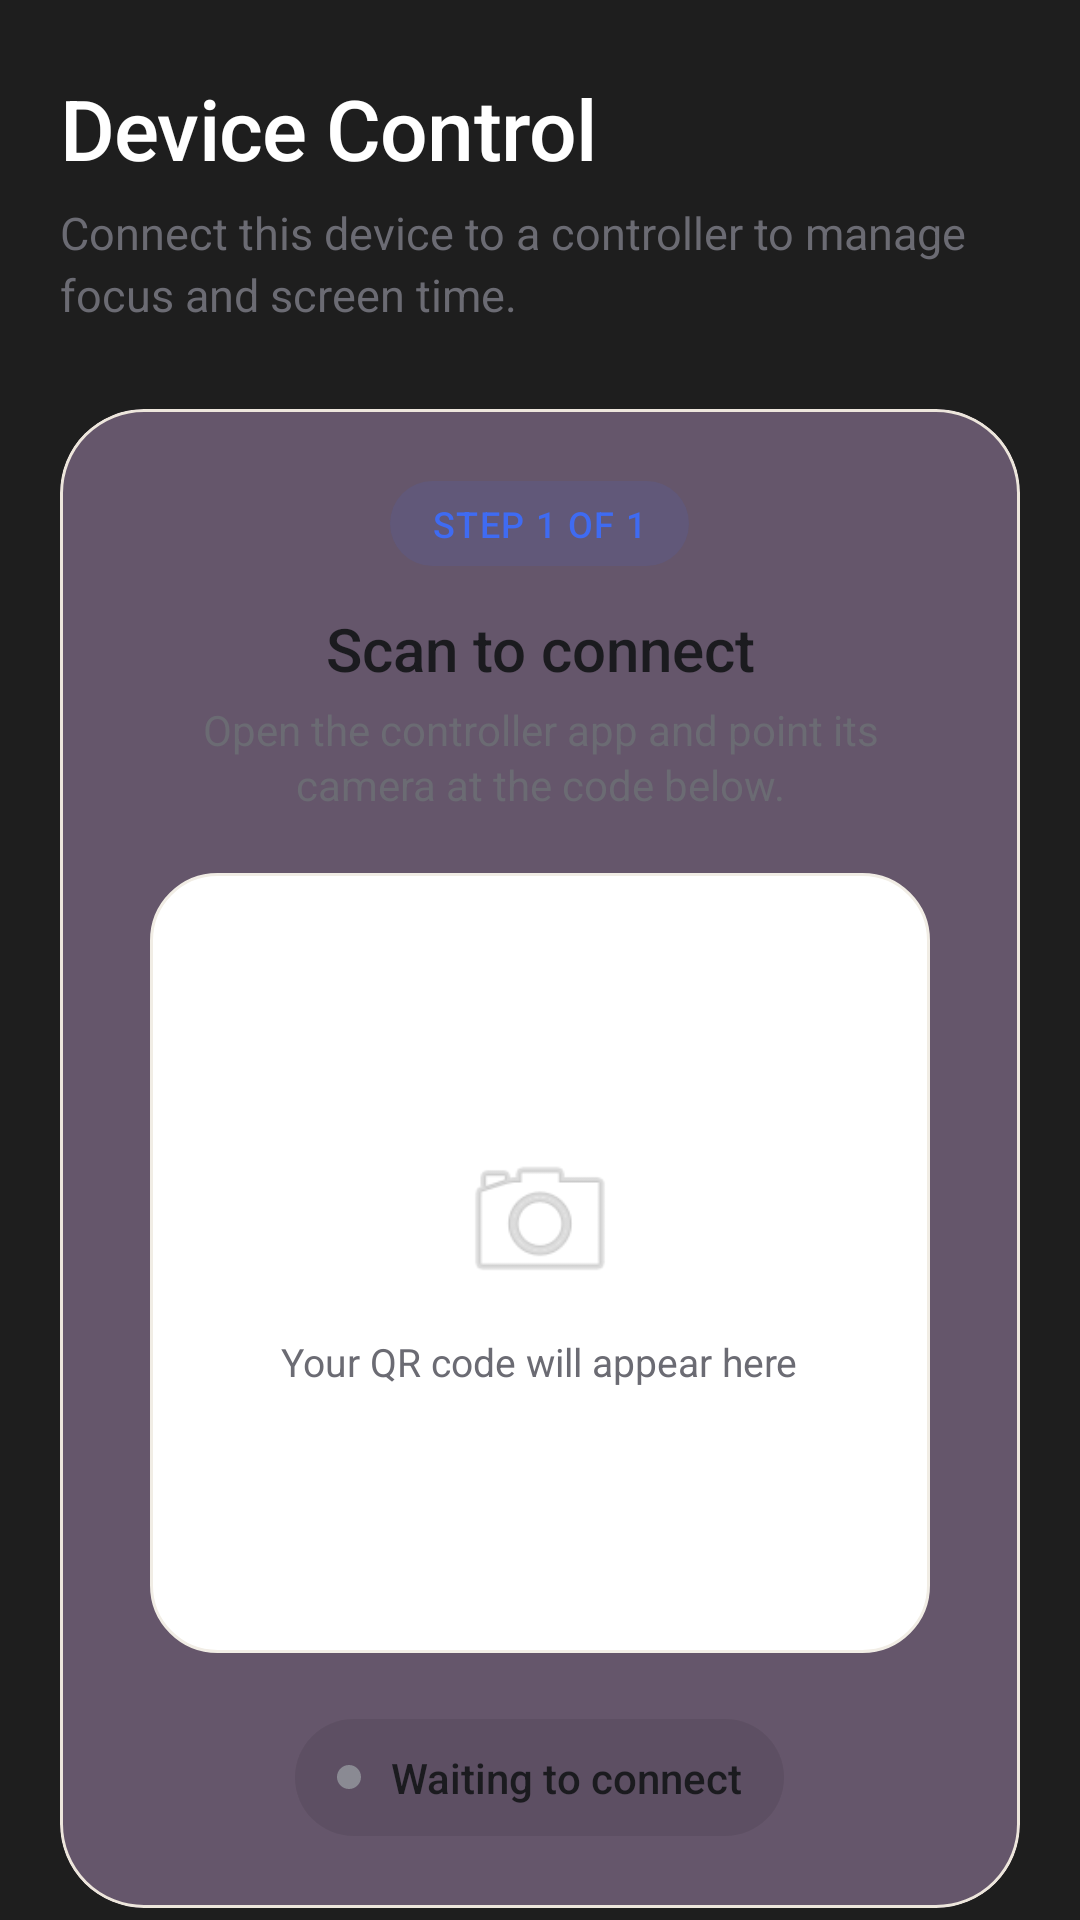

Android layout source for this screen:
<!-- AndroidManifest.xml: application theme Theme.EduLock -->
<!-- res/layout/fragment_restrict.xml -->
<?xml version="1.0" encoding="utf-8"?>
<androidx.core.widget.NestedScrollView
    xmlns:android="http://schemas.android.com/apk/res/android"
    xmlns:app="http://schemas.android.com/apk/res-auto"
    xmlns:tools="http://schemas.android.com/tools"
    android:layout_width="match_parent"
    android:layout_height="match_parent"
    android:background="@color/background_dark"
    android:fillViewport="true">

    <LinearLayout
        android:layout_width="match_parent"
        android:layout_height="wrap_content"
        android:orientation="vertical"
        android:paddingHorizontal="20dp"
        android:paddingTop="24dp"
        android:paddingBottom="32dp">

        
        <TextView
            android:layout_width="wrap_content"
            android:layout_height="wrap_content"
            android:text="Device Control"
            android:textColor="@color/text_primary"
            android:textSize="28sp"
            android:fontFamily="sans-serif-medium"
            android:letterSpacing="-0.01"/>

        <TextView
            android:layout_width="wrap_content"
            android:layout_height="wrap_content"
            android:layout_marginTop="6dp"
            android:text="Connect this device to a controller to manage focus and screen time."
            android:textColor="@color/restrict_text_secondary"
            android:textSize="15sp"
            android:lineSpacingExtra="3dp"/>

        
        <com.google.android.material.card.MaterialCardView
            android:layout_width="match_parent"
            android:layout_height="wrap_content"
            android:layout_marginTop="28dp"
            app:cardBackgroundColor="@color/MudPurple"
            app:cardCornerRadius="28dp"
            app:cardElevation="0dp"
            app:strokeColor="@color/restrict_card_stroke"
            app:strokeWidth="1dp">

            <LinearLayout
                android:layout_width="match_parent"
                android:layout_height="wrap_content"
                android:orientation="vertical"
                android:gravity="center_horizontal"
                android:padding="24dp">

                
                <TextView
                    android:layout_width="wrap_content"
                    android:layout_height="wrap_content"
                    android:background="@drawable/bg_step_pill"
                    android:paddingHorizontal="14dp"
                    android:paddingVertical="6dp"
                    android:text="Step 1 of 1"
                    android:textColor="@color/restrict_accent"
                    android:textSize="12sp"
                    android:fontFamily="sans-serif-medium"
                    android:letterSpacing="0.04"
                    android:textAllCaps="true"/>

                <TextView
                    android:layout_width="match_parent"
                    android:layout_height="wrap_content"
                    android:layout_marginTop="14dp"
                    android:gravity="center"
                    android:text="Scan to connect"
                    android:textColor="@color/restrict_text_primary"
                    android:textSize="20sp"
                    android:fontFamily="sans-serif-medium"/>

                <TextView
                    android:layout_width="match_parent"
                    android:layout_height="wrap_content"
                    android:layout_marginTop="4dp"
                    android:gravity="center"
                    android:text="Open the controller app and point its camera at the code below."
                    android:textColor="@color/restrict_text_secondary"
                    android:textSize="14sp"
                    android:lineSpacingExtra="2dp"/>

                
                <FrameLayout
                    android:layout_width="260dp"
                    android:layout_height="260dp"
                    android:layout_marginTop="20dp"
                    android:background="@drawable/bg_qr_frame">

                    <ImageView
                        android:id="@+id/qrCodeImageView"
                        android:layout_width="match_parent"
                        android:layout_height="match_parent"
                        android:layout_gravity="center"
                        android:padding="18dp"
                        android:contentDescription="QR code"
                        tools:src="@android:drawable/ic_menu_gallery"/>

                    
                    <LinearLayout
                        android:id="@+id/qrPlaceholder"
                        android:layout_width="match_parent"
                        android:layout_height="match_parent"
                        android:orientation="vertical"
                        android:gravity="center"
                        android:padding="24dp">

                        <ImageView
                            android:layout_width="56dp"
                            android:layout_height="56dp"
                            android:src="@android:drawable/ic_menu_camera"
                            android:alpha="0.35"
                            android:contentDescription="@null"/>

                        <TextView
                            android:layout_width="wrap_content"
                            android:layout_height="wrap_content"
                            android:layout_marginTop="10dp"
                            android:text="Your QR code will appear here"
                            android:textColor="@color/restrict_text_secondary"
                            android:textSize="13sp"/>
                    </LinearLayout>
                </FrameLayout>

                
                <LinearLayout
                    android:id="@+id/statusChip"
                    android:layout_width="wrap_content"
                    android:layout_height="wrap_content"
                    android:layout_marginTop="22dp"
                    android:orientation="horizontal"
                    android:gravity="center_vertical"
                    android:background="@drawable/bg_status_chip_neutral"
                    android:paddingHorizontal="14dp"
                    android:paddingVertical="10dp">

                    <View
                        android:id="@+id/statusDot"
                        android:layout_width="8dp"
                        android:layout_height="8dp"
                        android:background="@drawable/bg_status_dot_neutral"/>

                    <TextView
                        android:id="@+id/statusTextView"
                        android:layout_width="wrap_content"
                        android:layout_height="wrap_content"
                        android:layout_marginStart="10dp"
                        android:text="Waiting to connect"
                        android:textColor="@color/restrict_text_primary"
                        android:textSize="14sp"
                        android:fontFamily="sans-serif-medium"/>
                </LinearLayout>
            </LinearLayout>
        </com.google.android.material.card.MaterialCardView>

        
        <com.google.android.material.button.MaterialButton
            android:id="@+id/generateQrButton"
            style="@style/Widget.Material3.Button"
            android:layout_width="match_parent"
            android:layout_height="56dp"
            android:layout_marginTop="20dp"
            android:text="Generate QR code"
            android:textSize="16sp"
            android:textAllCaps="false"
            android:fontFamily="sans-serif-medium"
            app:backgroundTint="@color/restrict_accent"
            app:cornerRadius="28dp"
            app:icon="@android:drawable/ic_menu_share"
            app:iconGravity="textStart"
            app:iconPadding="10dp"/>

        <com.google.android.material.button.MaterialButton
            android:id="@+id/disconnectButton"
            style="@style/Widget.Material3.Button.TonalButton"
            android:layout_width="match_parent"
            android:layout_height="56dp"
            android:layout_marginTop="12dp"
            android:text="Disconnect controller"
            android:textSize="16sp"
            android:textAllCaps="false"
            android:fontFamily="sans-serif-medium"
            android:visibility="gone"
            app:cornerRadius="28dp"
            app:icon="@android:drawable/ic_menu_close_clear_cancel"
            app:iconGravity="textStart"
            app:iconPadding="10dp"/>

        
        <LinearLayout
            android:layout_width="match_parent"
            android:layout_height="wrap_content"
            android:layout_marginTop="22dp"
            android:orientation="horizontal"
            android:padding="14dp"
            android:background="@drawable/bg_tip">

            <ImageView
                android:layout_width="20dp"
                android:layout_height="20dp"
                android:layout_marginTop="2dp"
                android:src="@android:drawable/ic_dialog_info"
                android:contentDescription="@null"
                app:tint="@color/restrict_accent"/>

            <TextView
                android:layout_width="match_parent"
                android:layout_height="wrap_content"
                android:layout_marginStart="12dp"
                android:text="Keep this screen open until the controller confirms the connection. Each code is single-use."
                android:textColor="@color/restrict_text_secondary"
                android:textSize="13sp"
                android:lineSpacingExtra="2dp"/>
        </LinearLayout>
    </LinearLayout>
</androidx.core.widget.NestedScrollView>
<!-- resources referenced by this layout -->
<resources>
  <color name="MudPurple">#65566b</color>
  <color name="background_dark">#1E1E1E</color>
  <color name="restrict_accent">#FF3F6BF2</color>
  <color name="restrict_card_stroke">#FFEDE6DC</color>
  <color name="restrict_text_primary">#FF1B1B1F</color>
  <color name="restrict_text_secondary">#FF6B6B73</color>
  <color name="text_primary">#FFFFFF</color>
  <!-- drawable bg_qr_frame (drawable) -->
  <shape xmlns:android="http://schemas.android.com/apk/res/android" android:shape="rectangle">
      <solid android:color="#FFFFFFFF"/>
      <stroke android:width="1dp" android:color="@color/restrict_qr_frame"/>
      <corners android:radius="22dp"/>
  </shape>
  <!-- drawable bg_status_chip_neutral (drawable) -->
  <shape xmlns:android="http://schemas.android.com/apk/res/android" android:shape="rectangle">
      <solid android:color="@color/restrict_neutral_soft"/>
      <corners android:radius="999dp"/>
  </shape>
  <!-- drawable bg_status_dot_neutral (drawable) -->
  <shape xmlns:android="http://schemas.android.com/apk/res/android" android:shape="oval">
      <solid android:color="@color/restrict_neutral"/>
  </shape>
  <!-- drawable bg_step_pill (drawable) -->
  <shape xmlns:android="http://schemas.android.com/apk/res/android" android:shape="rectangle">
      <solid android:color="@color/restrict_accent_soft"/>
      <corners android:radius="999dp"/>
  </shape>
  <!-- drawable bg_tip (drawable) -->
  <shape xmlns:android="http://schemas.android.com/apk/res/android" android:shape="rectangle">
      <solid android:color="#FFFFFFFF"/>
      <stroke android:width="1dp" android:color="@color/restrict_card_stroke"/>
      <corners android:radius="18dp"/>
  </shape>
  <style name="Theme.EduLock" parent="AppTheme" />
  <color name="restrict_qr_frame">#FFF1EDE5</color>
  <color name="restrict_neutral_soft">#14000000</color>
  <color name="restrict_neutral">#FF8A8A93</color>
  <color name="restrict_accent_soft">#1A3F6BF2</color>
  <style name="AppTheme" parent="Theme.Material3.DayNight.NoActionBar">
          
          <item name="buttonStyle">@style/Widget.AppCompat.Button</item>
          <item name="colorPrimary">@color/mud</item>
          <item name="colorPrimaryVariant">@color/white</item>
          <item name="android:textColorPrimary">@color/white</item>
          <item name="android:statusBarColor">@color/mud</item>
      </style>
  <color name="mud">#2C2C2C</color>
  <color name="white">#FFFFFFFF</color>
</resources>
